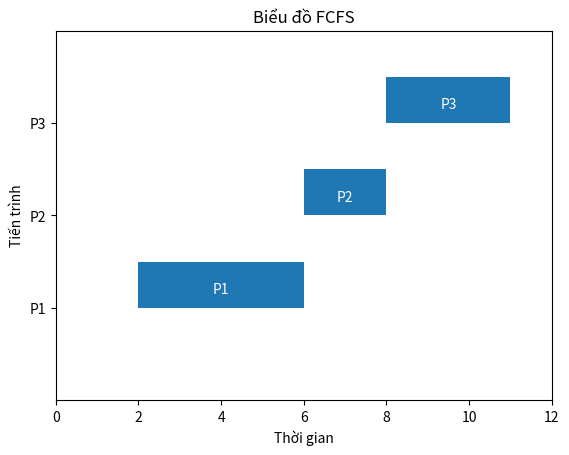

Write Python code to recreate this figure.
import matplotlib.pyplot as plt

# Thông tin tiến trình
processes = ['P1', 'P2', 'P3']
arrival_times = [2, 4, 3]
burst_times = [4, 2, 3]

# Tính toán thời gian bắt đầu và kết thúc cho mỗi tiến trình
start_times = []
end_times = []
current_time = 0

for i in range(len(processes)):
    # Nếu tiến trình đến sau thời gian hiện tại, CPU phải đợi
    if arrival_times[i] > current_time:
        current_time = arrival_times[i]
    start_times.append(current_time)
    end_time = current_time + burst_times[i]
    end_times.append(end_time)
    current_time = end_time

# Vẽ biểu đồ Gantt
fig, gnt = plt.subplots()
gnt.set_title("Biểu đồ FCFS")
gnt.set_xlabel("Thời gian")
gnt.set_ylabel("Tiến trình")

# Set trục y
gnt.set_yticks([10, 20, 30])
gnt.set_yticklabels(processes)
gnt.set_ylim(0, 40)
gnt.set_xlim(0, max(end_times) + 1)

# Vẽ các thanh tiến trình
for i in range(len(processes)):
    gnt.broken_barh([(start_times[i], burst_times[i])], (10 * (i + 1), 5), facecolors='tab:blue')
    gnt.text(start_times[i] + burst_times[i] / 2, 10 * (i + 1) + 2, processes[i],
             ha='center', va='center', color='white')

plt.show()
